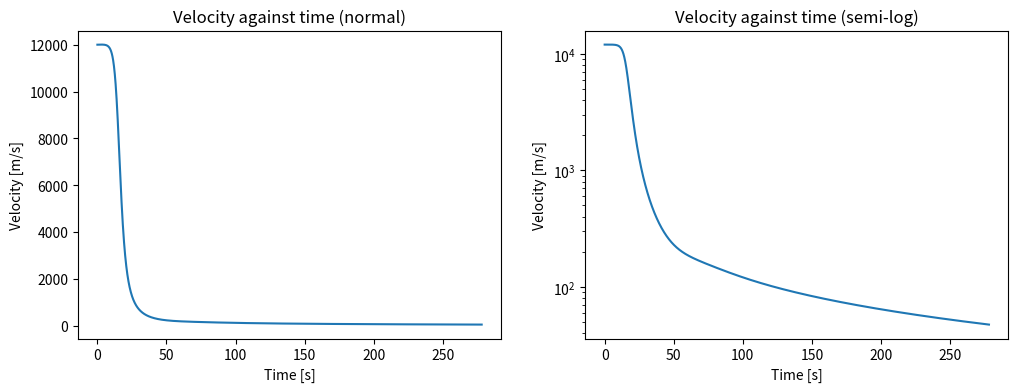
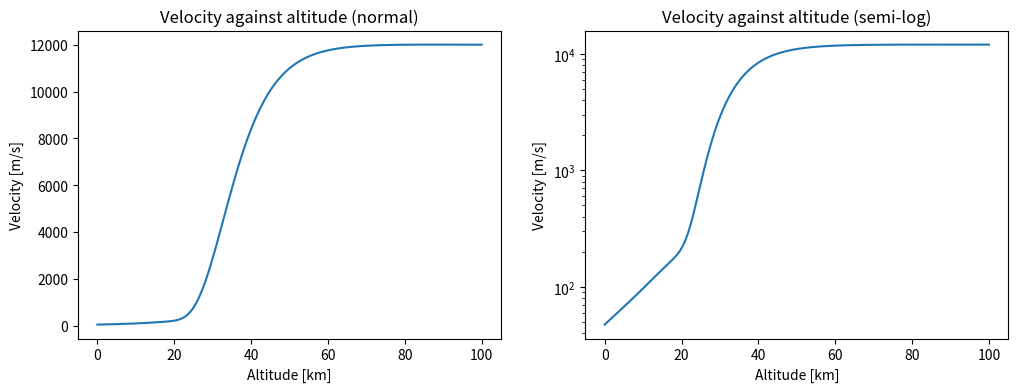
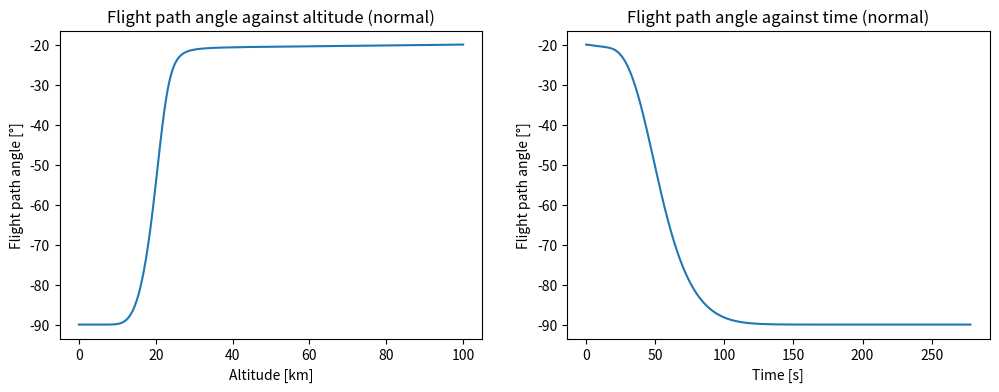
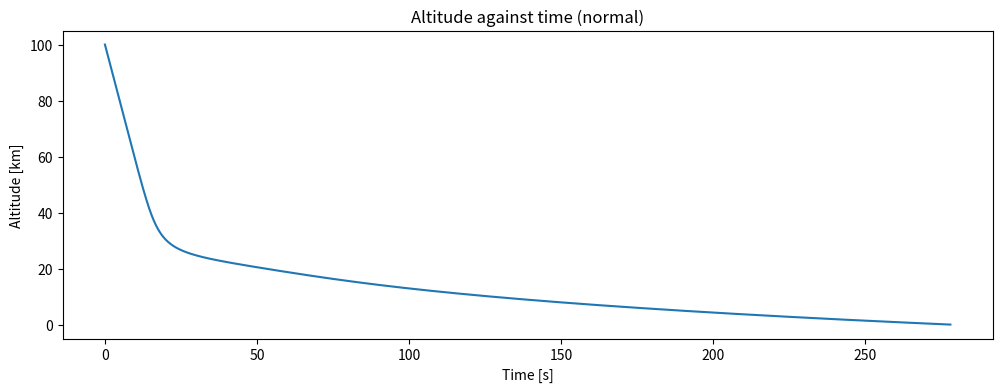
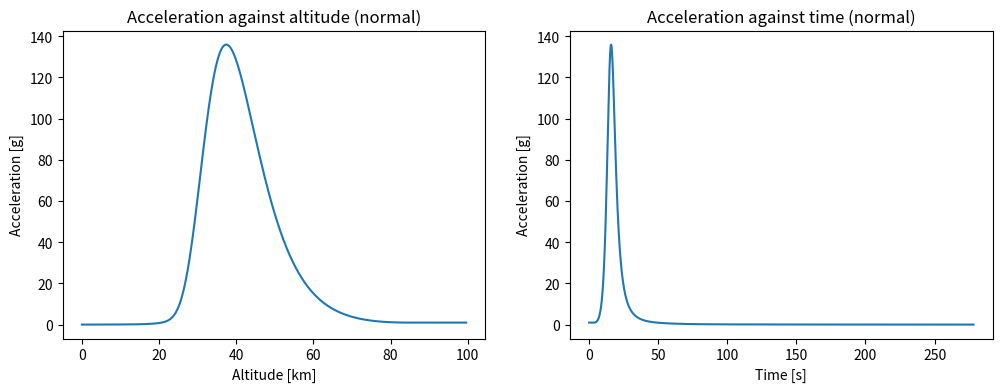
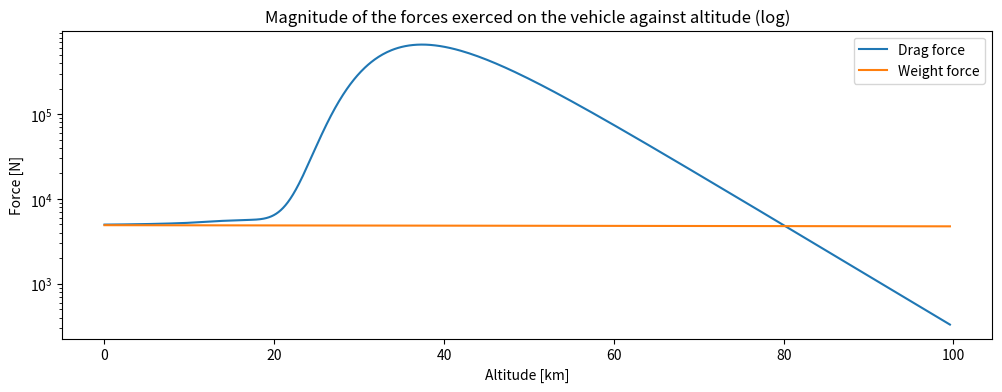
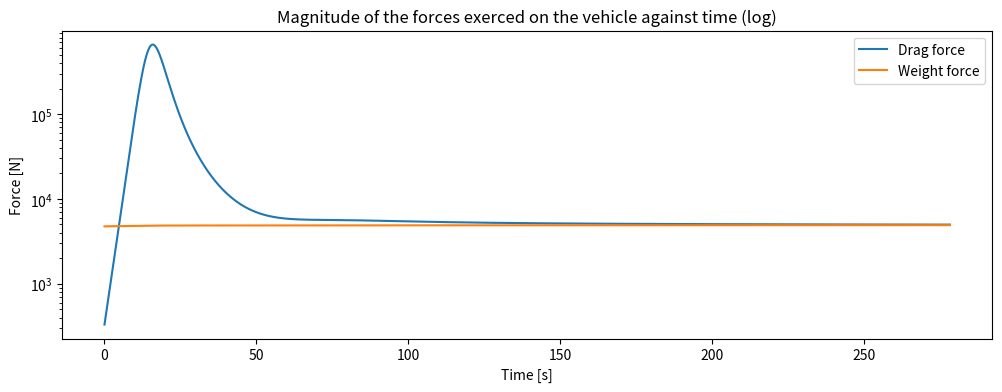
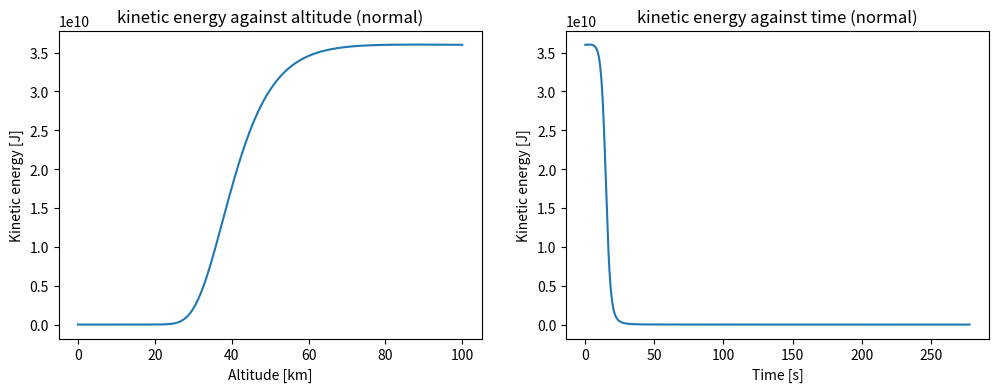

These figures' Python source, in order:
import numpy as np
from matplotlib import pyplot
import math

###########################################
#               FUNCTIONS                 #
###########################################
#     MATH OPERATIONS    #
##########################
def coordinate_switch(u, y): # u = {ux, uy} ; y is a list of angle [°]
    u1 = u[0]
    u2 = u[1]
    for i in range(len(y)):
        y[i] = y[i] / 180 * np.pi
        v1 = u1 * np.cos(y[i]) - u2 * np.sin(y[i])
        v2 = u1 * np.sin(y[i]) + u2 * np.cos(y[i])
        u1 = v1
        u2 = v2
    return np.array([v1, v2])
    # returns the same vector in input with a different coordinate system.
    # The coordinate system in output is a rotation by y° of the one in input
    # One can rotate more than 1 time using a list of angles (but always along the same axis)

def module(u): # u is a vector
    S = 0
    for k in range(len(u)):
        S = S + u[k]**2
    return np.sqrt(S)
    # returns the module 2 of the vector in input

def vec_angle(u):   # u = {ux, uy}
    U = module(u)
    y = math.acos(u[0]/U)
    if u[1] < 0:
        y = -y
    return y / np.pi * 180
    # return the angle between the vector & the x-axis of the coordinate system which is used to express the vector

##########################
#    Atmospheric model   #
##########################
def lift(p, V): # p: density [kg/m3] ; V: velocity [m/s]
    return 1/2 * area * Cz * p * V**2
    # given the density and velocity, returns the lift force [N]

def drag(p, V): # p: density [kg/m3] ; V: velocity [m/s]
    return 1/2 * area * Cx * p * V**2
    # given the density and velocity, returns the drag force [N]

def gravity(h): # h: altitude [km]
    rad = R+h               # distance from Earth center [km]
    return g0 * (R / rad)**2
    # given the altitude, returns the gravity acceleration [m/s²]
    
def density(h): # h: altitude [km]
    h = h*1000                        # conversion from km to m
    return p0*np.exp(-1.378e-4 * h)

##########################
#    Re-entry flight     #
##########################
def reentry(h, V, y, T): # h : altitude [km] ; V : velocity vector in Rv
    global dT
    # Let us assume that we will use 3 coordinate systems :
    # 1/ Rv is relative to the spacecraft velocity so that : x-axis is given by V
    #                                                        y-axis is away from Earth
    # 2/ Rs is relative to the spacecraft local horizon :    x-axis is along the local horizon (clockwise motion)
    #                                                        y-axis is away from Earth
    # 3/ Re is relative to the Earth center :                z-axis is along the Earth rotational axis
    # The initial position of the spacecraft with this coordinate system is Rs : (0, h0)
    
    # Computation :
    p = density(h)                              # density of the air [kg/m3]
    g = gravity(h)                              # magnitude of the gravity [m/s²]
    D = np.array([-drag(p, module(V)), 0])      # drag vector (Rv)
    L = np.array([0, lift(p, module(V))])       # lift vector (Rv)
    W = np.array([0, - g * mass])               # Weight vector (Rs)
    V = coordinate_switch(V, [y])               # Velocity vector switch to Rs
    D = coordinate_switch(D, [y])               # Drag vector (Rs)
    L = coordinate_switch(L, [y])               # Lift vector (Rs)
    Acc = 1 / mass * (L + W + D)                # Dynamic equation : G = Sum(F) / mass (Rs)
    dV = Acc * dT                               # dV vector [m/s] (Rs)
    dh = V[1] * dT / 1000                       # vertical velocity magnitude [km/s]
    h = h + dh                                  # altitude [km]
    V = V + dV                                  # velocity vector [m/s](Rs)
    y = vec_angle(V)                            # flight path angle (velocity against local horizon for Rs)
    T = T + dT                                  # time
    V = coordinate_switch(V, [-y])              # velocity vector [m/s] (Rv)
    
    
    
    any_data = np.array([module(D), module(W), module(Acc), g])    
    # This one is truly special as Rey in SW8
    # It containts any useful data we want to get as an output
    
    return h, V, y, T, any_data
    # returns altitude, velocity vector, y angle (°) and time in Rs coordinate system


###########################################
#                CONSTANTS                #
###########################################
# General constants
Pi2 = 2 * np.pi

# Earth characteristics
R = 6371.008                # Earth radius [km]
g0 = 9.80665                # Earth gravity at surface [m/s²]
p0 = 1.225                  # Air density at sea level [kg/m3]

# Lander characteristics
radius = 1                  # cross section radius [m]
area = np.pi * radius**2    # cross section area [m²]
Cz = 0                      # lift coefficient []
Cx = 1.15                   # drag coefficient []
mass = 500                  # mass [kg]

# Flight characteristics
h0 = 100                    # initial height [km]
V0 = 12000                  # initial velocity [m/s]
y0 = -20                    # initial flight-path angle (°)
dT = 0.1                    # Step size (s)

###########################################
#             SIMULATION                  #
###########################################
# Initialization
h = h0
V = np.array([V0, 0])
y = y0
T = 0
i=1

while h > 0:
    h, V, y, T, data = reentry(h, V, y, T)
    i = i+1
    # This piece of code is supposed to return the length of the state-vector
    # Basically it computes all the simulation in order to know precisely the length
    # Hence a huge loss of resources (not that much as for time, program is pretty fast)

# State-vector initialization
h = np.zeros(i)
h[0] = h0                   # h is the altitude vector starting from h0 to ~ 0 km

V = np.zeros((i,2))
V[0] = np.array([V0, 0])    # V is the velocity vector {Vx, Vy} in Rv frame from Vini to Vfinal

y = np.zeros(i)
y[0] = y0                   # y is the flight-path angle vector from y0 to -90°

T = np.zeros(i)             # T is the time vector starting from 0 til the end of flight, evenly spaced by dT

Velocity = np.zeros(i)
Velocity[0] = V0            # velocity computes the module of the velocity vector at each step

Acceleration = np.zeros(i)  # acceleration is the acceleration [g] vector

Drag = np.zeros(i)

Weight = np.zeros(i)

Kinetic_energy = np.zeros(i)
Kinetic_energy[0] = 1 / 2 * mass * V0**2 # kinetic energy

k = 0
while h[k]>0:
    h[k+1], V[k+1], y[k+1], T[k+1], data = reentry(h[k], V[k], y[k], T[k])
        # Tip : "data" contains the following vector modules : [D, W, Acc, g]
    Velocity[k+1] = module(V[k+1])
    Acceleration[k+1] = data[2] / data[3] # Computes the value of acceleration in g-number
    Drag[k+1] = data[0]
    Weight[k+1] = data[1]
    Kinetic_energy[k+1] = 1 / 2 * mass * Velocity[k+1]**2
    k = k+1
    # This fills all the state vectors above.
    
    
###########################################
#                   PLOT                  #
###########################################

# Figure 1 : Plot velocity against time (normal & semi-log)
pyplot.figure(figsize=(12,4))
pyplot.subplot(1,2,1)
pyplot.plot(T, Velocity)
pyplot.xlabel('Time [s]')
pyplot.ylabel('Velocity [m/s]')
pyplot.title('Velocity against time (normal)')
pyplot.subplot(1,2,2)
pyplot.yscale('log')
pyplot.plot(T, Velocity)
pyplot.xlabel('Time [s]')
pyplot.ylabel('Velocity [m/s]')
pyplot.title('Velocity against time (semi-log)')
        
# Figure 2 : Plot velocity against altitude (normal & semi-log)
pyplot.figure(figsize=(12,4))    
pyplot.subplot(1,2,1)
pyplot.plot(h, Velocity)
pyplot.xlabel('Altitude [km]')
pyplot.ylabel('Velocity [m/s]')
pyplot.title('Velocity against altitude (normal)')
pyplot.subplot(1,2,2)
pyplot.yscale('log')
pyplot.plot(h, Velocity)
pyplot.xlabel('Altitude [km]')
pyplot.ylabel('Velocity [m/s]')
pyplot.title('Velocity against altitude (semi-log)')

# Figure 3 : Plot y against altitude (normal), against time (normal)
pyplot.figure(figsize=(12,4))
pyplot.subplot(1,2,1)
pyplot.plot(h, y)
pyplot.xlabel('Altitude [km]')
pyplot.ylabel('Flight path angle [°]')
pyplot.title('Flight path angle against altitude (normal)')
pyplot.subplot(1,2,2)
pyplot.plot(T, y)
pyplot.xlabel('Time [s]')
pyplot.ylabel('Flight path angle [°]')
pyplot.title('Flight path angle against time (normal)')

# Figure 4 : Plot altitude against time (normal)
pyplot.figure(figsize=(12,4))
pyplot.plot(T,h)
pyplot.xlabel('Time [s]')
pyplot.ylabel('Altitude [km]')
pyplot.title('Altitude against time (normal)')

# Figure 5 : Plot acceleration against altitude (normal), against time (normal)
pyplot.figure(figsize=(12,4))
pyplot.subplot(1,2,1)
pyplot.plot(h[1::], Acceleration[1::])  # Without the first point at t = 0
pyplot.xlabel('Altitude [km]')
pyplot.ylabel('Acceleration [g]')
pyplot.title('Acceleration against altitude (normal)')
pyplot.subplot(1,2,2)
pyplot.plot(T[1::], Acceleration[1::])  # Without the first point at t = 0
pyplot.xlabel('Time [s]')
pyplot.ylabel('Acceleration [g]')
pyplot.title('Acceleration against time (normal)')

# Figure 6 : Plot Drag force & Weight force against altitude (log)
pyplot.figure(figsize=(12,4))
pyplot.yscale('log')
pyplot.plot(h[1::], Drag[1::])          # Without the first point at t = 0
pyplot.plot(h[1::], Weight[1::])        # Without the first point at t = 0
pyplot.xlabel('Altitude [km]')
pyplot.ylabel('Force [N]')
pyplot.title('Magnitude of the forces exerced on the vehicle against altitude (log)')
pyplot.legend(('Drag force', 'Weight force'))

# Figure 7 : Plot Drag force & Weight force against time (log)
pyplot.figure(figsize=(12,4))
pyplot.yscale('log')
pyplot.plot(T[1::], Drag[1::])          # Without the first point at t = 0
pyplot.plot(T[1::], Weight[1::])        # Without the first point at t = 0
pyplot.xlabel('Time [s]')
pyplot.ylabel('Force [N]')
pyplot.title('Magnitude of the forces exerced on the vehicle against time (log)')
pyplot.legend(('Drag force', 'Weight force'))

# Figure 8 : Plot Kinetic energy against time, altitude
pyplot.figure(figsize=(12,4))
pyplot.subplot(1,2,1)
pyplot.plot(h, Kinetic_energy)
pyplot.xlabel('Altitude [km]')
pyplot.ylabel('Kinetic energy [J]')
pyplot.title('kinetic energy against altitude (normal)')
pyplot.subplot(1,2,2)
pyplot.plot(T, Kinetic_energy)
pyplot.xlabel('Time [s]')
pyplot.ylabel('Kinetic energy [J]')
pyplot.title('kinetic energy against time (normal)')
